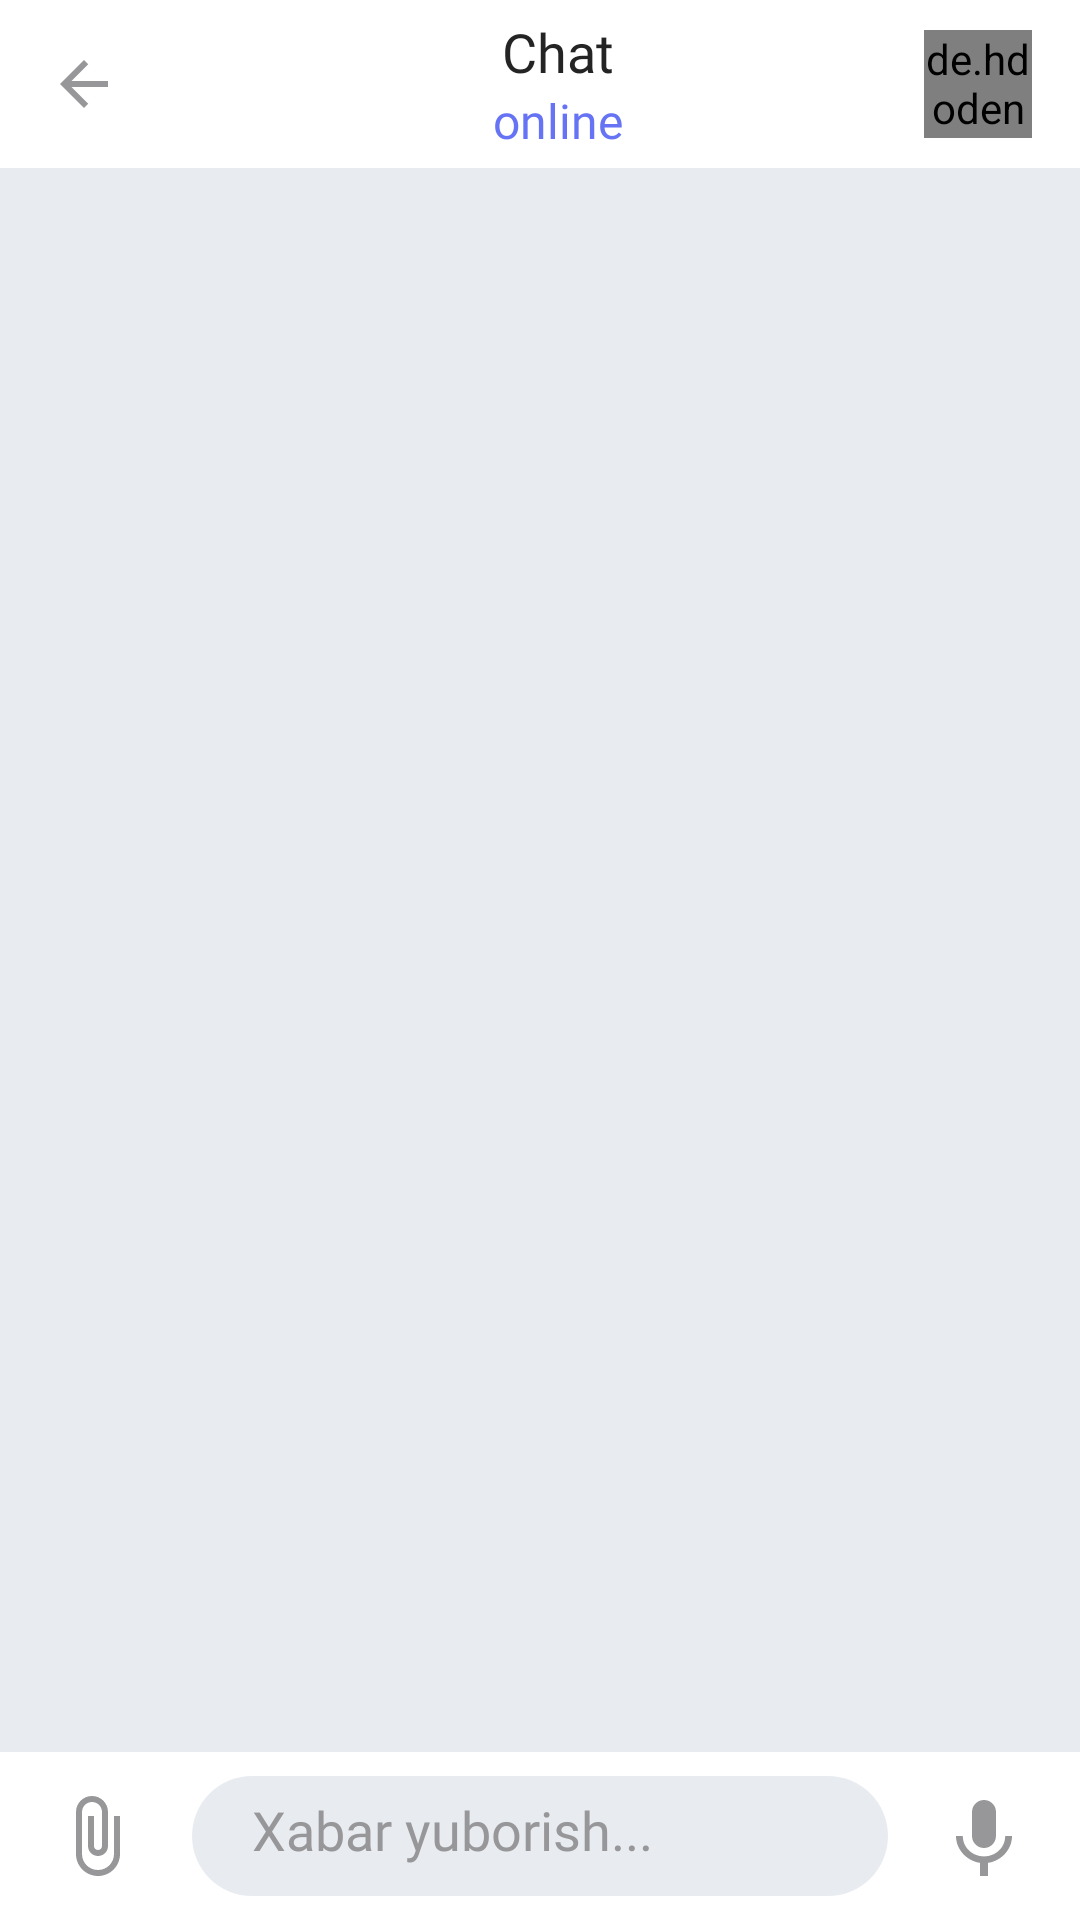

Layout XML and referenced resources for this Android screen:
<!-- AndroidManifest.xml: application theme Theme.TestRealSoftProject -->
<!-- res/layout/fragment_chat.xml -->
<?xml version="1.0" encoding="utf-8"?>
<LinearLayout xmlns:android="http://schemas.android.com/apk/res/android"
    xmlns:tools="http://schemas.android.com/tools"
    android:layout_width="match_parent"
    android:layout_height="match_parent"
    android:background="@color/color_solitude"
    android:clickable="true"
    android:focusable="true"
    android:orientation="vertical">

    <include
        android:id="@+id/appBar"
        layout="@layout/layout_chat_app_bar" />

    <androidx.recyclerview.widget.RecyclerView
        android:id="@+id/rv"
        android:layout_width="match_parent"
        android:layout_height="0dp"
        android:layout_weight="1"
        tools:listitem="@layout/item_message_right" />

    <LinearLayout
        android:layout_width="match_parent"
        android:layout_height="wrap_content"
        android:layout_gravity="bottom"
        android:background="@color/white"
        android:orientation="horizontal">

        <androidx.appcompat.widget.AppCompatImageView
            android:layout_width="wrap_content"
            android:layout_height="wrap_content"
            android:layout_marginHorizontal="16dp"
            android:layout_marginVertical="12dp"
            android:src="@drawable/ic_gallery" />

        <androidx.appcompat.widget.AppCompatEditText
            android:layout_width="0dp"
            android:layout_height="40dp"
            android:layout_gravity="center"
            android:layout_weight="1"
            android:background="@drawable/bg_edit_text_r_39"
            android:fontFamily="@font/rubik"
            android:hint="@string/message_sending"
            android:paddingHorizontal="20dp"
            android:paddingVertical="10dp"
            android:textColor="@color/color_nero"
            android:textColorHint="@color/color_grey_suit"
            android:textSize="18sp" />

        <androidx.appcompat.widget.AppCompatImageView
            android:layout_width="wrap_content"
            android:layout_height="wrap_content"
            android:layout_marginHorizontal="16dp"
            android:layout_marginVertical="12dp"
            android:src="@drawable/ic_voice" />

    </LinearLayout>

</LinearLayout>
<!-- res/layout/layout_chat_app_bar.xml (included above) -->
<?xml version="1.0" encoding="utf-8"?>
<com.google.android.material.appbar.AppBarLayout xmlns:android="http://schemas.android.com/apk/res/android"
    xmlns:app="http://schemas.android.com/apk/res-auto"
    xmlns:tools="http://schemas.android.com/tools"
    android:id="@+id/app_bar_layout"
    android:layout_width="match_parent"
    android:layout_height="wrap_content"
    android:theme="@style/AppTheme"
    android:visibility="visible"
    app:elevation="0dp"
    tools:context=".presentation.ui.activity.LaunchActivity">

    <androidx.appcompat.widget.Toolbar
        android:id="@+id/toolbar"
        android:layout_width="match_parent"
        android:layout_height="?attr/actionBarSize"
        app:popupTheme="@style/AppTheme.PopupOverlay">

        <LinearLayout
            android:layout_width="match_parent"
            android:layout_height="match_parent"
            android:gravity="center_vertical"
            android:orientation="horizontal">

            <androidx.appcompat.widget.AppCompatImageView
                android:id="@+id/ivBack"
                android:layout_width="wrap_content"
                android:layout_height="wrap_content"
                android:layout_marginEnd="24dp"
                android:src="@drawable/ic_back"
                android:visibility="visible" />

            <LinearLayout
                android:layout_width="0dp"
                android:layout_height="wrap_content"
                android:layout_weight="1"
                android:gravity="center"
                android:orientation="vertical">

                <androidx.appcompat.widget.AppCompatTextView
                    android:id="@+id/tvTitle"
                    android:layout_width="wrap_content"
                    android:layout_height="wrap_content"
                    android:layout_gravity="center"
                    android:fontFamily="@font/rubik_medium"
                    android:gravity="center"
                    android:text="@string/chat"
                    android:textColor="@color/color_nero"
                    android:textSize="18sp"
                    android:visibility="visible" />

                <androidx.appcompat.widget.AppCompatTextView
                    android:id="@+id/tvOnline"
                    android:layout_width="wrap_content"
                    android:layout_height="wrap_content"
                    android:layout_gravity="center"
                    android:fontFamily="@font/rubik"
                    android:gravity="center"
                    android:text="@string/online"
                    android:textColor="@color/color_medium_slate_blue"
                    android:textSize="16sp"
                    android:visibility="visible" />

            </LinearLayout>

            <de.hdodenhof.circleimageview.CircleImageView
                android:id="@+id/ivPersonPhoto"
                android:layout_width="36dp"
                android:layout_height="36dp"
                android:layout_marginEnd="16dp"
                android:src="@drawable/im_person"
                android:visibility="visible" />
        </LinearLayout>
    </androidx.appcompat.widget.Toolbar>
</com.google.android.material.appbar.AppBarLayout>
<!-- res/layout/item_message_right.xml (included above) -->
<?xml version="1.0" encoding="utf-8"?>
<androidx.constraintlayout.widget.ConstraintLayout xmlns:android="http://schemas.android.com/apk/res/android"
    xmlns:app="http://schemas.android.com/apk/res-auto"
    android:layout_width="wrap_content"
    android:layout_height="wrap_content"
    android:layout_gravity="end"
    android:layout_marginStart="76dp"
    android:layout_marginTop="12dp"
    android:layout_marginBottom="12dp"
    android:background="@drawable/bg_right_corner"
    android:paddingVertical="12dp"
    android:paddingStart="12dp"
    android:paddingEnd="24dp">

    <androidx.appcompat.widget.AppCompatTextView
        android:id="@+id/tvMessage"
        android:layout_width="match_parent"
        android:layout_height="wrap_content"
        android:text="@string/right_text"
        android:textColor="@color/color_nero"
        android:textSize="18sp"
        app:layout_constraintEnd_toEndOf="parent"
        app:layout_constraintTop_toTopOf="parent" />

    <androidx.appcompat.widget.AppCompatTextView
        android:id="@+id/tvTime"
        android:layout_width="wrap_content"
        android:layout_height="wrap_content"
        android:fontFamily="@font/rubik"
        android:text="@string/time"
        android:textColor="@color/color_grey_suit"
        android:textSize="14sp"
        app:layout_constraintEnd_toEndOf="parent"
        app:layout_constraintTop_toBottomOf="@id/tvMessage" />

    <androidx.appcompat.widget.AppCompatImageView
        android:layout_width="18dp"
        android:layout_height="18dp"
        android:layout_marginEnd="6dp"
        android:src="@drawable/ic_check"
        app:layout_constraintBottom_toBottomOf="@id/tvTime"
        app:layout_constraintEnd_toStartOf="@id/tvTime"
        app:layout_constraintTop_toTopOf="@id/tvTime" />

</androidx.constraintlayout.widget.ConstraintLayout>
<!-- resources referenced by this layout -->
<resources>
  <color name="color_grey_suit">#979799</color>
  <color name="color_medium_slate_blue">#6573F4</color>
  <color name="color_nero">#242424</color>
  <color name="color_solitude">#E8ECF1</color>
  <color name="white">#FFFFFF</color>
  <!-- drawable bg_edit_text_r_39 (drawable) -->
  <?xml version="1.0" encoding="utf-8"?>
  <shape xmlns:android="http://schemas.android.com/apk/res/android">
  <corners android:radius="39dp"/>
      <solid android:color="@color/color_solitude"/>
  </shape>
  <!-- drawable ic_back (drawable) -->
  <?xml version="1.0" encoding="utf-8"?>
  <vector xmlns:android="http://schemas.android.com/apk/res/android" xmlns:aapt="http://schemas.android.com/aapt"
      android:viewportWidth="24"
      android:viewportHeight="24"
      android:width="24dp"
      android:height="24dp">
      <group>
          <clip-path
              android:pathData="M0 0H24V24H0V0Z" />
          <path
              android:pathData="M20 11H7.83L13.415 5.41496L12 3.99996L4 12L12 20L13.415 18.585L7.83 13H20V11Z"
              android:fillColor="#979799" />
      </group>
  </vector>
  <!-- drawable ic_check (drawable) -->
  <?xml version="1.0" encoding="utf-8"?>
  <vector xmlns:android="http://schemas.android.com/apk/res/android" xmlns:aapt="http://schemas.android.com/aapt"
      android:viewportWidth="36"
      android:viewportHeight="36"
      android:width="36dp"
      android:height="36dp">
      <path
          android:pathData="M27.5 9L31 10.5L14.5 28L6 20.5L7.5 17L14.5 22L27.5 9Z"
          android:fillColor="#80C040"
          android:fillAlpha="0.6666667"
          android:strokeColor="#80C040"
          android:strokeAlpha="0.6666667"
          android:strokeWidth="1" />
  </vector>
  <string name="chat">Chat</string>
  <string name="message_sending">Xabar yuborish...</string>
  <string name="online">online</string>
  <string name="right_text">Exercitation veniam consequat sunt nostrud amet 😊</string>
  <string name="time">0:05</string>
  <style name="AppTheme" parent="Theme.MaterialComponents.Light.NoActionBar">
  
          <item name="colorPrimary">@color/white</item>
          <item name="colorPrimaryDark">@color/white</item>
          <item name="colorAccent">@color/color_nero</item>
          <item name="android:windowBackground">@color/white</item>
          <item name="android:windowLightStatusBar" tools:ignore="NewApi">true</item>
          <item name="android:forceDarkAllowed" tools:ignore="NewApi">true</item>
          <item name="android:windowContentOverlay">@null</item>
      </style>
  <style name="AppTheme.PopupOverlay" parent="ThemeOverlay.AppCompat.Light" />
  <style name="Theme.TestRealSoftProject" parent="Theme.MaterialComponents.Light.NoActionBar">
          
          <item name="colorPrimary">@color/purple_500</item>
          <item name="colorPrimaryVariant">@color/purple_700</item>
          <item name="colorOnPrimary">@color/white</item>
          
          <item name="colorSecondary">@color/teal_200</item>
          <item name="colorSecondaryVariant">@color/teal_700</item>
          <item name="colorOnSecondary">@color/black</item>
          
          <item name="android:statusBarColor">?attr/colorPrimaryVariant</item>
          
      </style>
  <color name="purple_500">#FF6200EE</color>
  <color name="purple_700">#FF3700B3</color>
  <color name="teal_200">#FF03DAC5</color>
  <color name="teal_700">#FF018786</color>
  <color name="black">#FF000000</color>
</resources>
